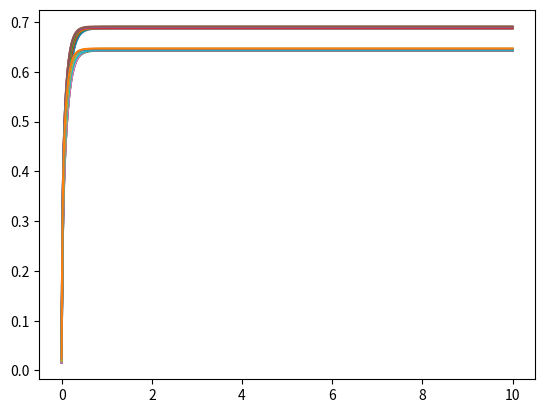

Reproduce this figure in Python.
from matplotlib import pyplot as plt
import numpy as np
from random import triangular as tr

NAME = X1 = 0
VALUE = X2 = 1
X3 = 2


def euler_method(A, B, C, D=0, h=0.001, start_t=0, end_t=10, degree=2):
    E = np.eye(degree)
    x_0 = np.array([[0], [0]])
    def step(E, h, A, B, x):
        return np.matmul((E + h * A), x) + h * B
    t = np.arange(start_t, end_t, h)
    x_i = x_0
    x_l = []
    y_l = []
    for _ in t:
        x_i = step(E, h, A, B, x_i)
        x_l.append(x_i)
        y_l.append(np.matmul(C, x_i) + D)
    plt.plot(t, y_l)
    for i in range(len(y_l)):
        if y_l[i] >= y_l[-1] * 0.95:
            return [t[i]]
def foo():
    pass
def get_matrixs(x1: float, x2: float, x3: float):
    R1 = x1
    R2 = x2
    R3 = 50
    C1 = x3
    C2 = 0.001
    A = np.array([[-1/(C1 * R1), -1/(C1 * R1)], [-1/(C2* R1), -(R1 * R2 + R2 * R3 + R1 * R3)/(C2 * R1 * R2 * R3)]])
    B = np.array([[1/(C1 * R1)], [(R1 + R2)/(C2 * R1 * R2)]])
    C = np.array([1, 0])
    return A, B, C


def factorial_mathematical_model(x1: tuple[str, float], x2: tuple[str, float], x3: tuple[str, float]) -> None:
    factors_name = [x1[NAME], x2[NAME], x3[NAME]]
    factors_value = [x1[VALUE], x2[VALUE], x3[VALUE]]
    print(f"Выбраны факторы: {x1[NAME]}({x1[VALUE]}), {x2[NAME]}({x2[VALUE]}), {x3[NAME]}({x3[VALUE]})")

    print("-" * 40)

    table_value = ["+++",
                   "-++",
                   "+-+",
                   "--+",
                   "++-",
                   "-+-",
                   "+--",
                   "---"]
    table12 = ("13", "+--++--+")
    table13 = ("14", "+-+--+-+")
    table23 = ("25", "++----++")
    table123 = ("123", "+--+-++-")
    factors_max = [x1[VALUE] * 1.1, x2[VALUE] * 1.1, x3[VALUE] * 1.1]
    factors_min = [x1[VALUE] * 0.9, x2[VALUE] * 0.9, x3[VALUE] * 0.9]
    table_dict = {"+": factors_max,
                  "-": factors_min}
    print("Факторы:", end="\n")
    for i in range(3):
        print("+" * 20)
        print(f"Фактор {factors_name[i]}")
        print(f"Значение {factors_value[i]}")
        print(f"Максимальное значение {factors_max[i]}")
        print(f"Минимальное значение {factors_min[i]}")
        print("+" * 20)
        print()
    print("-" * 40)
    y = []
    print("Матриц значений экспериментов")
    for i in range(1, 9):
        n_exp = table_value[i - 1]
        n_x1, n_x2, n_x3 = n_exp[X1], n_exp[X2], n_exp[X3]
        res = euler_method(*get_matrixs(table_dict[n_x1][X1], table_dict[n_x2][X2], table_dict[n_x3][X3]))[0]
        res = round(res, 4)
        y.append(res)
        print(f"Номер эксперимента: {i}; Набор: {n_exp}; y_{i} = {res}")

    print("-" * 41)

    b = []
    print("Коэффициенты факторной мат. модели")
    for i in range(4):
        summ = 0
        print(f"Коэффициент b{i} = ", end="")
        if i:
            for j in range(8):
                n_x = table_value[j][i - 1]
                summ = summ + y[j] if n_x == "+" else summ - y[j]
            summ = round(summ, 4)
        else:
            summ = sum(y)
        print(summ / 8)
        b.append(summ / 8)

    for i in (table12, table13, table23, table123):
        summ = 0
        print(f"Коэффициент b{i[0]} = ", end="")
        for j in range(8):
            summ = summ + y[j] if i[1][j] == "+" else summ - y[j]
        summ = round(summ, 4)
        print(summ / 8)
        b.append(summ / 8)
    print("-" * 40, end="\n")

    print("=" * 80, end="\n")
    print("Обработка результатов эксперимента при равномерном дублировании")
    print()

    y_mean = []
    y_temp = []
    print("Матриц значений экспериментов #2")
    for i in range(1, 9):
        print("+" * 20)
        print(f"Номер эксперимента: {i}; Набор: {n_exp}")
        n_exp = table_value[i - 1]
        n_x1, n_x2, n_x3 = n_exp[X1], n_exp[X2], n_exp[X3]
        temp = []
        for j in range(1, 4):
            print(f"\tПараллельный опыт №{j}")
            r1, r2, r3 = round(tr(0, 0.02), 4), round(tr(0, 0.02), 4), round(tr(0, 0.02), 2)
            t1, t2, t3 = table_dict[n_x1][X1] * (1 + r1), table_dict[n_x2][X2] * (1 + r2), table_dict[n_x3][X3] * (1 + r3)
            t1, t2 = round(t1, 4), round(t2, 4)
            print(f"\t\tЗначения: x1={t1}; x2={t2}; x3={t3}")
            res = euler_method(*get_matrixs(t1, t2, t3))[0]
            res = round(res, 4)
            print(f"\t\tРезультат: y_{i}{j}={res}")
            temp.append(res)
        y_mean_i = sum(temp) / 3
        y_mean_i = round(y_mean_i, 4)
        y_mean.append(y_mean_i)
        y_temp.append(temp)
        print(f"Результат: Средняя y_{i} = {y_mean_i}")
        print("+" * 20)
        print()

    print("-" * 40)

    print("Расчет СКО для каждого из опытов")
    sko = []
    for i in range(8):
        temp = sum([(j - y_mean[i]) ** 2 for j in y_temp[i]]) / 23
        sko.append(temp)
        print(f"Номер эксперимента: {i + 1}; СКО^2: {temp}")

    print("-" * 40)

    print("Метод вычисления максимального относительного отклонения")
    y_m = round(sum([sum(i) for i in y_temp]) / 24, 4)
    sko_m = sum([sum([(j - y_m) ** 2 for j in i]) for i in y_temp]) / 23
    print(f"y_mean = {y_m}, sko_mean^2 = {sko_m}")
    quantiles_dict = {0.10: 2.52, 0.05: 2.70, 0.025: 2.86, 0.01: 2.05}
    max_y = min([min(i) for i in y_temp])
    print(f"Минимальное значение y = {0.201}")
    t = round(abs(max_y - y_m) / np.sqrt(sko_m), 2)
    print(f"При уровне значимости 0.05: ({t} <= {quantiles_dict[0.05]}) -> {t <= quantiles_dict[0.05]}")

    print("-" * 40)

    print("Проверка гипотезы об однородности дисперсий Опытов", end='\n\n')
    print("Таблица Fp")
    sko_t = [round(i, 8) for i in sko]
    print("\t" * 2 + "|" + "\t|".join([str(i) for i in sko_t]))
    print("-" * 80)
    for i in sko_t:
        print(f"{i}", end="\t|")
        for j in sko_t:
            print(round(max(i, j) / min(i, j), 3), end="\t|")
        print()
    print("Объем выборок при проведении одного опыта = 3. Следовательно m1 = 3 - 1 = 2, m2 = 3 - 1 = 2")
    Fm = 19
    print(f"В таблице распределения F Фишера-Снедекора Fm = {Fm}")
    print("Проверим наши Fp")
    print("\t" * 2 + "|" + "\t|".join([str(i) for i in sko_t]))
    print("-" * 80)
    for i in sko_t:
        print(f"{i}", end="\t|")
        for j in sko_t:
            print("T" if round(max(i, j) / min(i, j), 3) < Fm else "F", end="\t\t|")
        print()
    print("Как видно однородность дисперсий опытов подтверждается F-критерием Фишера")
    print()
    print("Проверим однородность с помощью критерия Кохрена")
    print("Рассчитаем Gp")
    Gp = max(sko) / sum(sko)
    print(f"Параметр Gp = {Gp}")
    print("Сравним расчетно значение Gp с табличным Gt")
    Gt = 0.5157
    print(f"Всего опытов 8. Степень параллельных опытов = 3. Следовательно, Gt = {Gt}")
    print(f"Проверим Gp < Gt -> Получаем {Gp < Gt}")
    print("Критерий Кохрена так же подтвержден")

    print("-" * 40)

    print("Вычислим дисперсию воспроизводимости Sy^2")
    Sy_2 = sum(sko) / 8
    print(f"Дисперсия воспроизводимости Sy^2 = {Sy_2}")

    print("-" * 40)

    print("Вычислим коэффициенты факторной модели")
    b_n = []
    print("Коэффициенты факторной мат. модели")
    for i in range(4):
        summ = 0
        print(f"Коэффициент b{i} = ", end="")
        if i:
            for j in range(8):
                n_x = table_value[j][i - 1]
                summ = summ + y_mean[j] if n_x == "+" else summ - y_mean[j]
            summ = round(summ, 4)
        else:
            summ = sum(y_mean)
        print(summ / 8)
        b_n.append(summ / 8)

    for i in (table12, table13, table23, table123):
        summ = 0
        print(f"Коэффициент b{i[0]} = ", end="")
        for j in range(8):
            summ = summ + y_mean[j] if i[1][j] == "+" else summ - y_mean[j]
        summ = round(summ, 4)
        print(summ / 8)
        b_n.append(summ / 8)

    print("-" * 40)

    print("Осуществим проверку значимости вычисленных коэффициентов факторной модели.")
    S_b = [np.sqrt(i / 24) for i in sko]
    print("Осущетсвим Далее проверку двумя способами:")
    f = 12
    print("1) Сравним абсолютные величины с доверительным интервалом")
    print("Вычислим inter b Для всех S(b_i) и сравним с t_T табличным")
    t_T = 2.18
    print(f"f = 12, alpha = 0.05. Следовательно t_T = {t_T}")
    for i in range(8):
        print(f"inter b = {t_T * S_b[i]}. Проверим inter b < |b| -> Получаем {t_T * S_b[i] < abs(b_n[i])}")
    print("2) Проверим t-критерий Стьюдента")
    print("Вычислим tp Для всех S(b_i) и сравним с t_T табличным")
    t_T = 2.18
    print(f"f = 12, alpha = 0.05. Следовательно t_T = {t_T}")
    for i in range(8):
        print(f"tp = {abs(b_n[i]) / S_b[i]}. Проверим tp > t_T -> Получаем {abs(b_n[i]) / S_b[i] > t_T}")
        if not abs(b_n[i]) / S_b[i] > t_T:
            b_n[i] = 0
    print("Занулим незначительные коэффициенты")


    print("-" * 40)

    print("Осуществим проверку гипотезы об адекватности полученной факторной модели. Для этого вычислим дисперсию "
          "адекватности:")

    table_temp = ("++++++++",
                  "+–++––+–",
                  "++–+–+––",
                  "+––++––+",
                  "+++–+–––",
                  "+–+––+–+",
                  "++––––++",
                  "+–––+++–")
    summ = 0
    for i in range(8):
        y = y_mean[i]
        r = 0
        for j in range(8):
            r += b_n[j] if table_temp[i][j] == "+" else -b_n[j]
        summ += (y - r) ** 2
    S_ad_2 = (3 / 4) * summ
    print(f"S_ad^2 = {S_ad_2}")
    print("Проверка гипотезы адекватности модели осуществляется с помощью Fкритерия Фишера."
          " Для этого вычисляется: Fp = S_ad^2 / Sy^2")
    Fp = S_ad_2 / Sy_2
    Fm = 3.63
    print(f"Сравним Fp < Fm (Fm = {Fm}) -> Получаем {Fp < Fm}")

factorial_mathematical_model(("R1", 50), ("R2", 100), ("C1", 0.001))